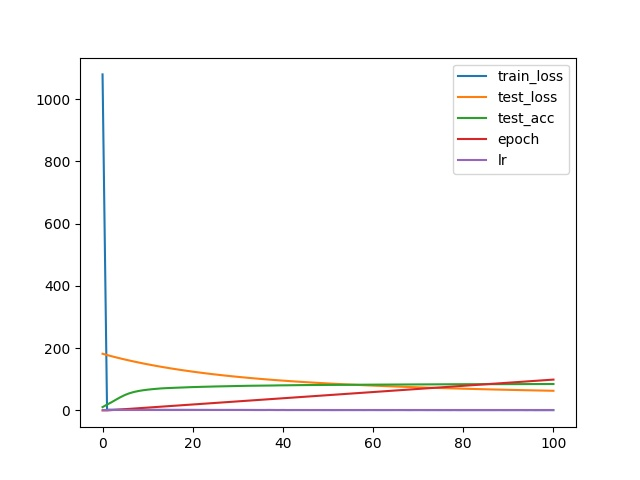

The file beside this chart, header and first rows:
, train_loss, test_loss, test_acc, epoch, lr
0, 1080, 182.1, 10.62, 0, 0.0001
1, 2.264, 178, 18.67, 0, 0.0001
2, 2.203, 174.1, 26.27, 1, 0.0001
3, 2.171, 170.4, 34.65, 2, 0.0001
4, 2.09, 166.8, 42.72, 3, 0.0001
5, 2.079, 163.4, 49.73, 4, 0.0001
6, 2.004, 160.1, 55.27, 5, 0.0001
7, 1.951, 157, 59.33, 6, 0.0001
8, 1.959, 153.9, 62.43, 7, 0.0001
9, 1.908, 151, 64.76, 8, 0.0001
10, 1.954, 148.1, 66.61, 9, 0.0001
11, 1.817, 145.4, 68.16, 10, 0.0001
12, 1.836, 142.7, 69.47, 11, 0.0001
13, 1.807, 140.2, 70.66, 12, 0.0001
14, 1.836, 137.7, 71.46, 13, 0.0001
15, 1.67, 135.3, 72.07, 14, 0.0001
16, 1.663, 133, 72.65, 15, 0.0001
17, 1.71, 130.8, 73.26, 16, 0.0001
18, 1.686, 128.6, 73.76, 17, 0.0001
19, 1.61, 126.6, 74.38, 18, 0.0001
20, 1.625, 124.6, 74.92, 19, 0.0001
21, 1.55, 122.6, 75.26, 20, 0.0001
22, 1.54, 120.7, 75.75, 21, 0.0001
23, 1.58, 118.9, 76.09, 22, 0.0001
24, 1.42, 117.2, 76.51, 23, 0.0001
25, 1.435, 115.5, 76.91, 24, 0.0001
26, 1.457, 113.8, 77.23, 25, 0.0001
27, 1.437, 112.3, 77.53, 26, 0.0001
28, 1.46, 110.7, 77.82, 27, 0.0001
29, 1.424, 109.2, 78.12, 28, 0.0001
30, 1.402, 107.8, 78.48, 29, 0.0001
31, 1.42, 106.4, 78.74, 30, 0.0001
32, 1.358, 105.1, 79.02, 31, 0.0001
33, 1.353, 103.8, 79.26, 32, 0.0001
34, 1.264, 102.5, 79.39, 33, 0.0001
35, 1.258, 101.3, 79.58, 34, 0.0001
36, 1.246, 100.1, 79.72, 35, 0.0001
37, 1.412, 98.92, 79.91, 36, 0.0001
38, 1.267, 97.8, 80.09, 37, 0.0001
39, 1.18, 96.71, 80.38, 38, 0.0001
40, 1.303, 95.66, 80.54, 39, 0.0001
41, 1.089, 94.63, 80.66, 40, 0.0001
42, 1.186, 93.64, 80.89, 41, 0.0001
43, 1.213, 92.67, 81.05, 42, 0.0001
44, 1.158, 91.73, 81.26, 43, 0.0001
45, 1.184, 90.82, 81.38, 44, 0.0001
46, 1.107, 89.93, 81.49, 45, 0.0001
47, 1.16, 89.06, 81.59, 46, 0.0001
48, 1.151, 88.22, 81.68, 47, 0.0001
49, 1.072, 87.4, 81.76, 48, 0.0001
50, 1.11, 86.61, 81.9, 49, 0.0001
51, 1.002, 85.83, 81.95, 50, 0.0001
52, 1.061, 85.07, 81.99, 51, 0.0001
53, 1.095, 84.33, 82.08, 52, 0.0001
54, 1.117, 83.61, 82.14, 53, 0.0001
55, 1.068, 82.91, 82.31, 54, 0.0001
56, 1.042, 82.23, 82.4, 55, 0.0001
57, 1.11, 81.56, 82.5, 56, 0.0001
58, 1.001, 80.91, 82.6, 57, 0.0001
59, 1.113, 80.28, 82.68, 58, 0.0001
... 41 more rows
